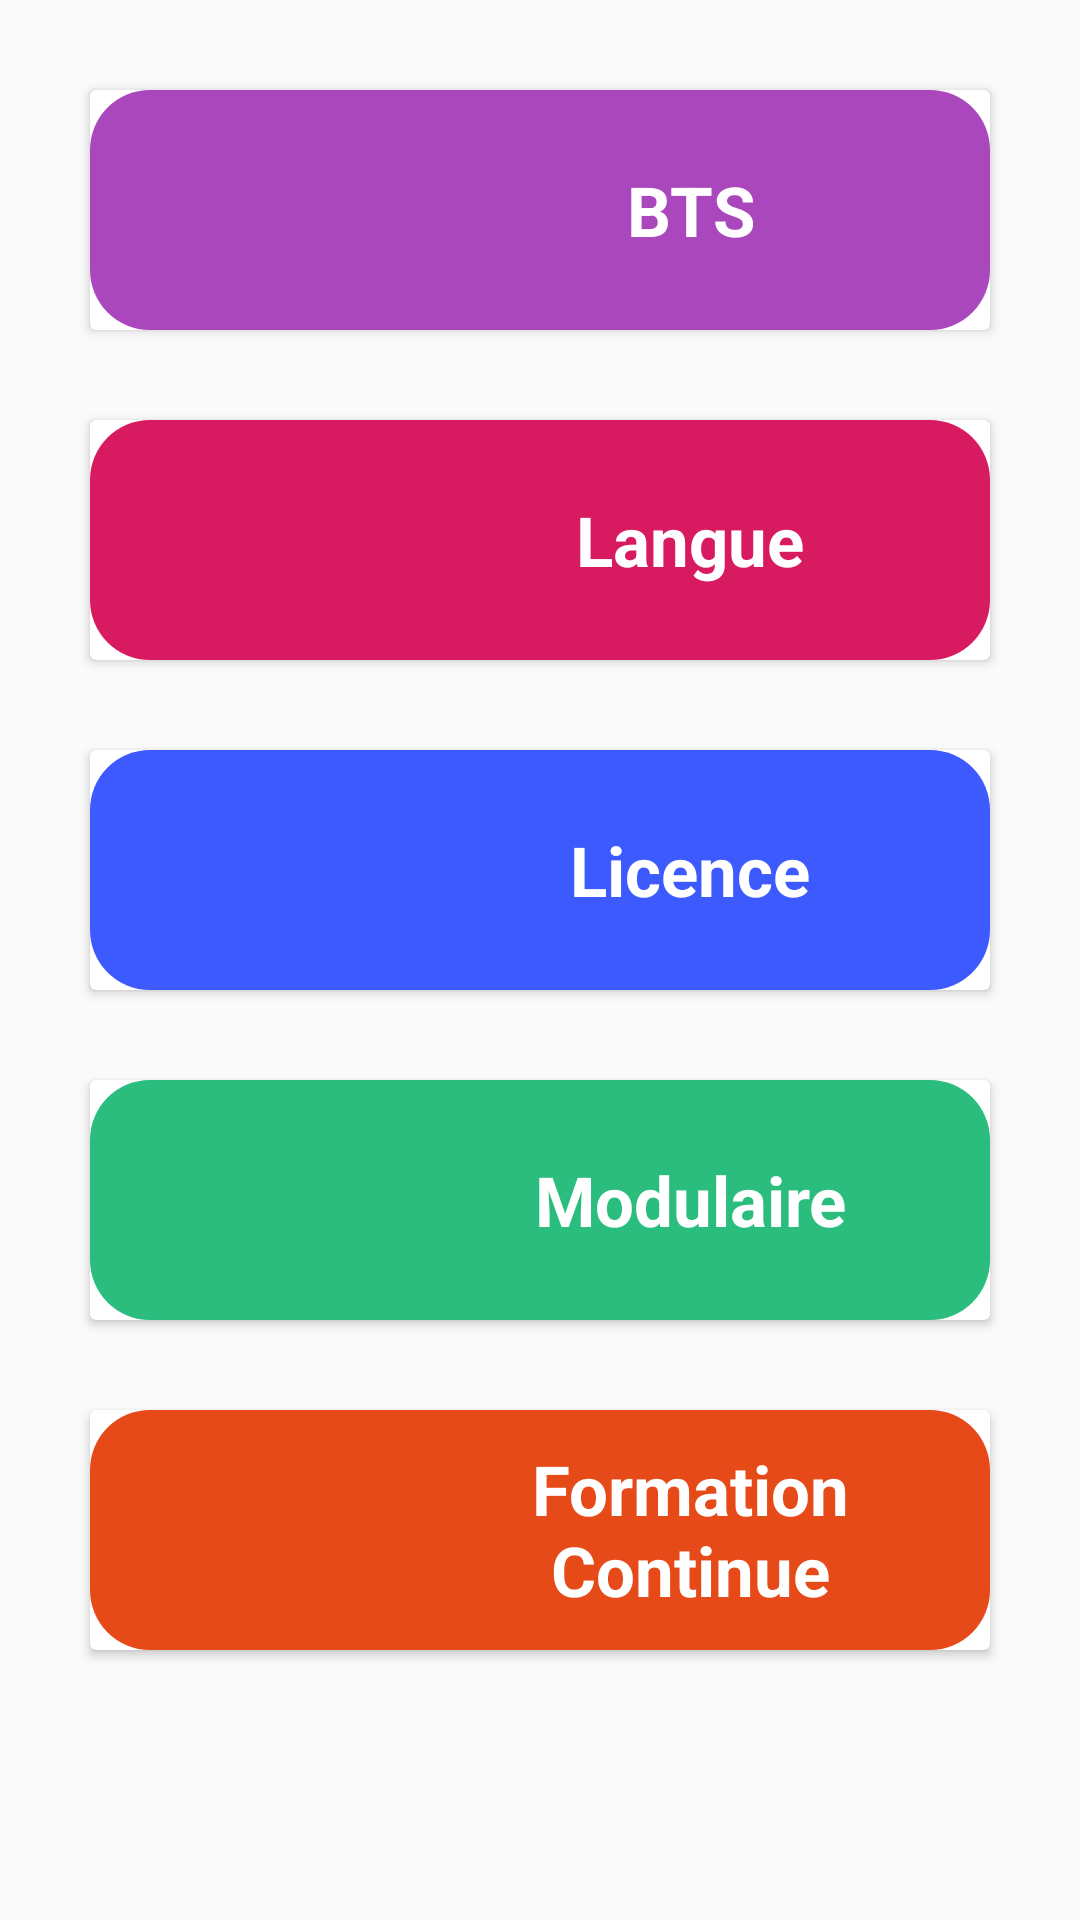

Reconstruct the res/layout file that produces this screen, plus the resources it refers to.
<!-- AndroidManifest.xml: application theme AppTheme -->
<!-- res/layout/formations_fragment.xml -->
<?xml version="1.0" encoding="utf-8"?>
<ScrollView xmlns:android="http://schemas.android.com/apk/res/android"
    xmlns:app="http://schemas.android.com/apk/res-auto"
    xmlns:tools="http://schemas.android.com/tools"
    android:layout_width="match_parent"
    android:layout_height="match_parent">

<LinearLayout
    android:id="@+id/formations"
    android:orientation="vertical"
    android:layout_width="match_parent"
    android:layout_height="match_parent"
    tools:context=".ui.formations.FormationsFragment">


    <androidx.cardview.widget.CardView
        android:layout_width="match_parent"
        android:layout_height="80dp"
        android:id="@+id/card1"
        android:layout_marginLeft="30dp"
        android:layout_marginRight="30dp"
        android:layout_marginTop="30dp">

        <LinearLayout
            android:layout_width="match_parent"
            android:layout_height="match_parent"
            android:orientation="horizontal"
            android:weightSum="3"
            android:background="@drawable/roundformviol">


            <ImageView
                android:layout_width="0dp"
                android:layout_weight="1"
                android:layout_height="match_parent"
                android:src="@drawable/school_foreground"/>

            <TextView
                android:layout_width="0dp"
                android:layout_height="match_parent"
                android:text="@string/Esig_bts"
                android:textSize="23dp"
                android:layout_weight="2"
                android:gravity="center"
                android:textStyle="bold|normal"
                android:textColor="@android:color/white"/>

        </LinearLayout>

    </androidx.cardview.widget.CardView>

    <androidx.cardview.widget.CardView
        android:layout_width="match_parent"
        android:layout_height="80dp"
        android:layout_marginLeft="30dp"
        android:layout_marginRight="30dp"
        android:id="@+id/card2"
        android:layout_marginTop="30dp">

        <LinearLayout
            android:layout_width="match_parent"
            android:layout_height="match_parent"
            android:weightSum="3"
            android:orientation="horizontal"
            android:background="@drawable/roundformred">


            <ImageView
                android:layout_width="0dp"
                android:layout_weight="1"
                android:layout_height="match_parent"
                android:src="@drawable/school_foreground"/>

            <TextView
                android:layout_width="0dp"
                android:layout_height="match_parent"
                android:text="@string/Esig_lg"
                android:textSize="23dp"
                android:layout_weight="2"
                android:gravity="center"
                android:textStyle="bold|normal"
                android:textColor="@android:color/white"/>

        </LinearLayout>

    </androidx.cardview.widget.CardView>

    <androidx.cardview.widget.CardView
        android:layout_width="match_parent"
        android:layout_height="80dp"
        android:layout_marginLeft="30dp"
        android:layout_marginRight="30dp"
        android:id="@+id/card3"
        android:layout_marginTop="30dp">

        <LinearLayout
            android:layout_width="match_parent"
            android:layout_height="match_parent"
            android:weightSum="3"
            android:orientation="horizontal"
            android:background="@drawable/roundform">


            <ImageView
                android:layout_width="0dp"
                android:layout_weight="1"
                android:layout_height="match_parent"
                android:src="@drawable/school_foreground"/>

            <TextView
                android:layout_width="0dp"
                android:layout_weight="2"
                android:layout_height="match_parent"
                android:gravity="center"
                android:text="@string/Esig_lic"
                android:textColor="@android:color/white"
                android:textSize="23dp"
                android:textStyle="bold|normal" />

        </LinearLayout>

    </androidx.cardview.widget.CardView>

    <androidx.cardview.widget.CardView
        android:layout_width="match_parent"
        android:layout_height="80dp"
        android:layout_marginLeft="30dp"
        android:layout_marginRight="30dp"
        android:id="@+id/card4"
        android:layout_marginTop="30dp">

        <LinearLayout
            android:layout_width="match_parent"
            android:layout_height="match_parent"
            android:orientation="horizontal"
            android:weightSum="3"
            android:background="@drawable/roundformver">


            <ImageView
                android:layout_width="0dp"
                android:layout_height="match_parent"
                android:layout_weight="1"
                android:src="@drawable/school_foreground"/>

            <TextView
                android:layout_width="0dp"
                android:layout_height="match_parent"
                android:text="@string/Esig_mod"
                android:layout_weight="2"
                android:textSize="23dp"
                android:gravity="center"
                android:textStyle="bold|normal"
                android:textColor="@android:color/white"/>

        </LinearLayout>

    </androidx.cardview.widget.CardView>

    <androidx.cardview.widget.CardView
        android:layout_width="match_parent"
        android:layout_height="80dp"
        android:layout_marginLeft="30dp"
        android:layout_marginRight="30dp"
        android:id="@+id/card5"
        android:layout_marginTop="30dp">

        <LinearLayout
            android:layout_width="match_parent"
            android:layout_height="match_parent"
            android:weightSum="3"
            android:orientation="horizontal"
            android:background="@drawable/roundor">


            <ImageView
                android:layout_width="0dp"
                android:layout_weight="1"
                android:layout_height="match_parent"
                android:src="@drawable/school_foreground"/>

            <TextView
                android:layout_width="0dp"
                android:layout_weight="2"
                android:layout_height="match_parent"
                android:text="@string/Esig_formc"
                android:textSize="23dp"
                android:gravity="center"
                android:textStyle="bold|normal"
                android:textColor="@android:color/white"/>

        </LinearLayout>

    </androidx.cardview.widget.CardView>

    <androidx.cardview.widget.CardView
        android:layout_width="match_parent"
        android:layout_height="match_parent"
        android:layout_marginTop="20dp">
    </androidx.cardview.widget.CardView>


</LinearLayout>


</ScrollView>
<!-- resources referenced by this layout -->
<resources>
  <!-- drawable roundform (drawable) -->
  <?xml version="1.0" encoding="utf-8"?>
  <shape xmlns:android="http://schemas.android.com/apk/res/android">
  
      <solid android:color="@color/Esig_Blue"/>
  
      <corners android:radius="20dp"/>
  
  
  </shape>
  <!-- drawable roundformred (drawable) -->
  <?xml version="1.0" encoding="utf-8"?>
  <shape xmlns:android="http://schemas.android.com/apk/res/android">
  
      <solid android:color="@color/myred"/>
  
      <corners android:radius="20dp"/>
  
  </shape>
  <!-- drawable roundformver (drawable) -->
  <?xml version="1.0" encoding="utf-8"?>
  <shape xmlns:android="http://schemas.android.com/apk/res/android">
  
  <solid android:color="@color/myver"/>
      <corners android:radius="20dp"/>
  
  </shape>
  <!-- drawable roundformviol (drawable) -->
  <?xml version="1.0" encoding="utf-8"?>
  <shape xmlns:android="http://schemas.android.com/apk/res/android">
  
      <solid android:color="@color/viol1"/>
      <corners android:radius="20dp"/>
  
  
  
  </shape>
  <!-- drawable roundor (drawable) -->
  <?xml version="1.0" encoding="utf-8"?>
  <shape xmlns:android="http://schemas.android.com/apk/res/android">
  
      <solid android:color="@color/myor"/>
      <corners android:radius="20dp"/>
  
  </shape>
  <string name="Esig_bts">BTS</string>
  <string name="Esig_formc">Formation Continue</string>
  <string name="Esig_lg">Langue</string>
  <string name="Esig_lic">Licence</string>
  <string name="Esig_mod">Modulaire</string>
  <style name="AppTheme" parent="Theme.AppCompat.Light.NoActionBar">
          
          <item name="colorPrimary">@color/myvbleu</item>
          <item name="colorPrimaryDark">@color/myvbleu</item>
          <item name="colorAccent">@color/colorAccent</item>
  
      </style>
  <color name="Esig_Blue">#3d5afe</color>
  <color name="myred">#d81b60</color>
  <color name="myver">#2bbd7e</color>
  <color name="viol1">#ab47bc</color>
  <color name="myor">#e64a19</color>
  <color name="myvbleu">#1976d2</color>
  <color name="colorAccent">#D81B60</color>
</resources>
